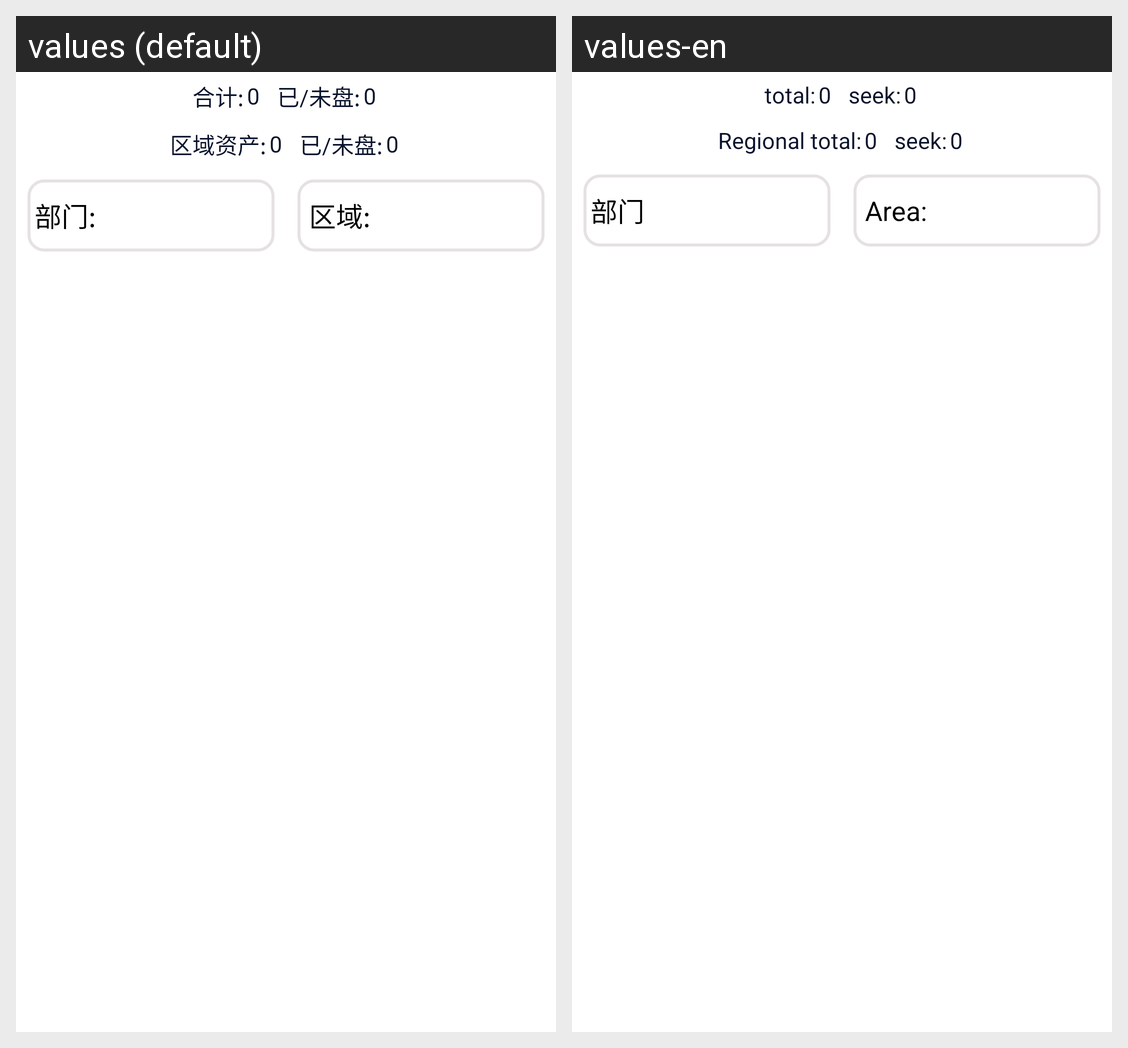

Locale-by-locale string values for the Android screen shown in this grid:
Android screen res/layout/activity_take.xml rendered under 2 locales, left to right: values (default), values-en. Device: Nexus 5 (rendered at 1080×1920; each locale shown at half size, 540×960, under a caption strip naming it); theme QMUIAppTheme.
Strings drawn on this screen, with the default value and each locale's value (text and hints the layout hard-codes, and strings that could not be matched under every locale, appear in the picture but are not listed):

total
  values: 合计:
  values-en: total:

zero
  values: 0
  values-en: 0  [not translated; the default value is used]

finishInventory
  values: 已/未盘:
  values-en: seek:

area_total
  values: 区域资产:
  values-en: Regional total:

departmentHit
  values: 部门:
  values-en: 部门

Area
  values: 区域:
  values-en: Area:
